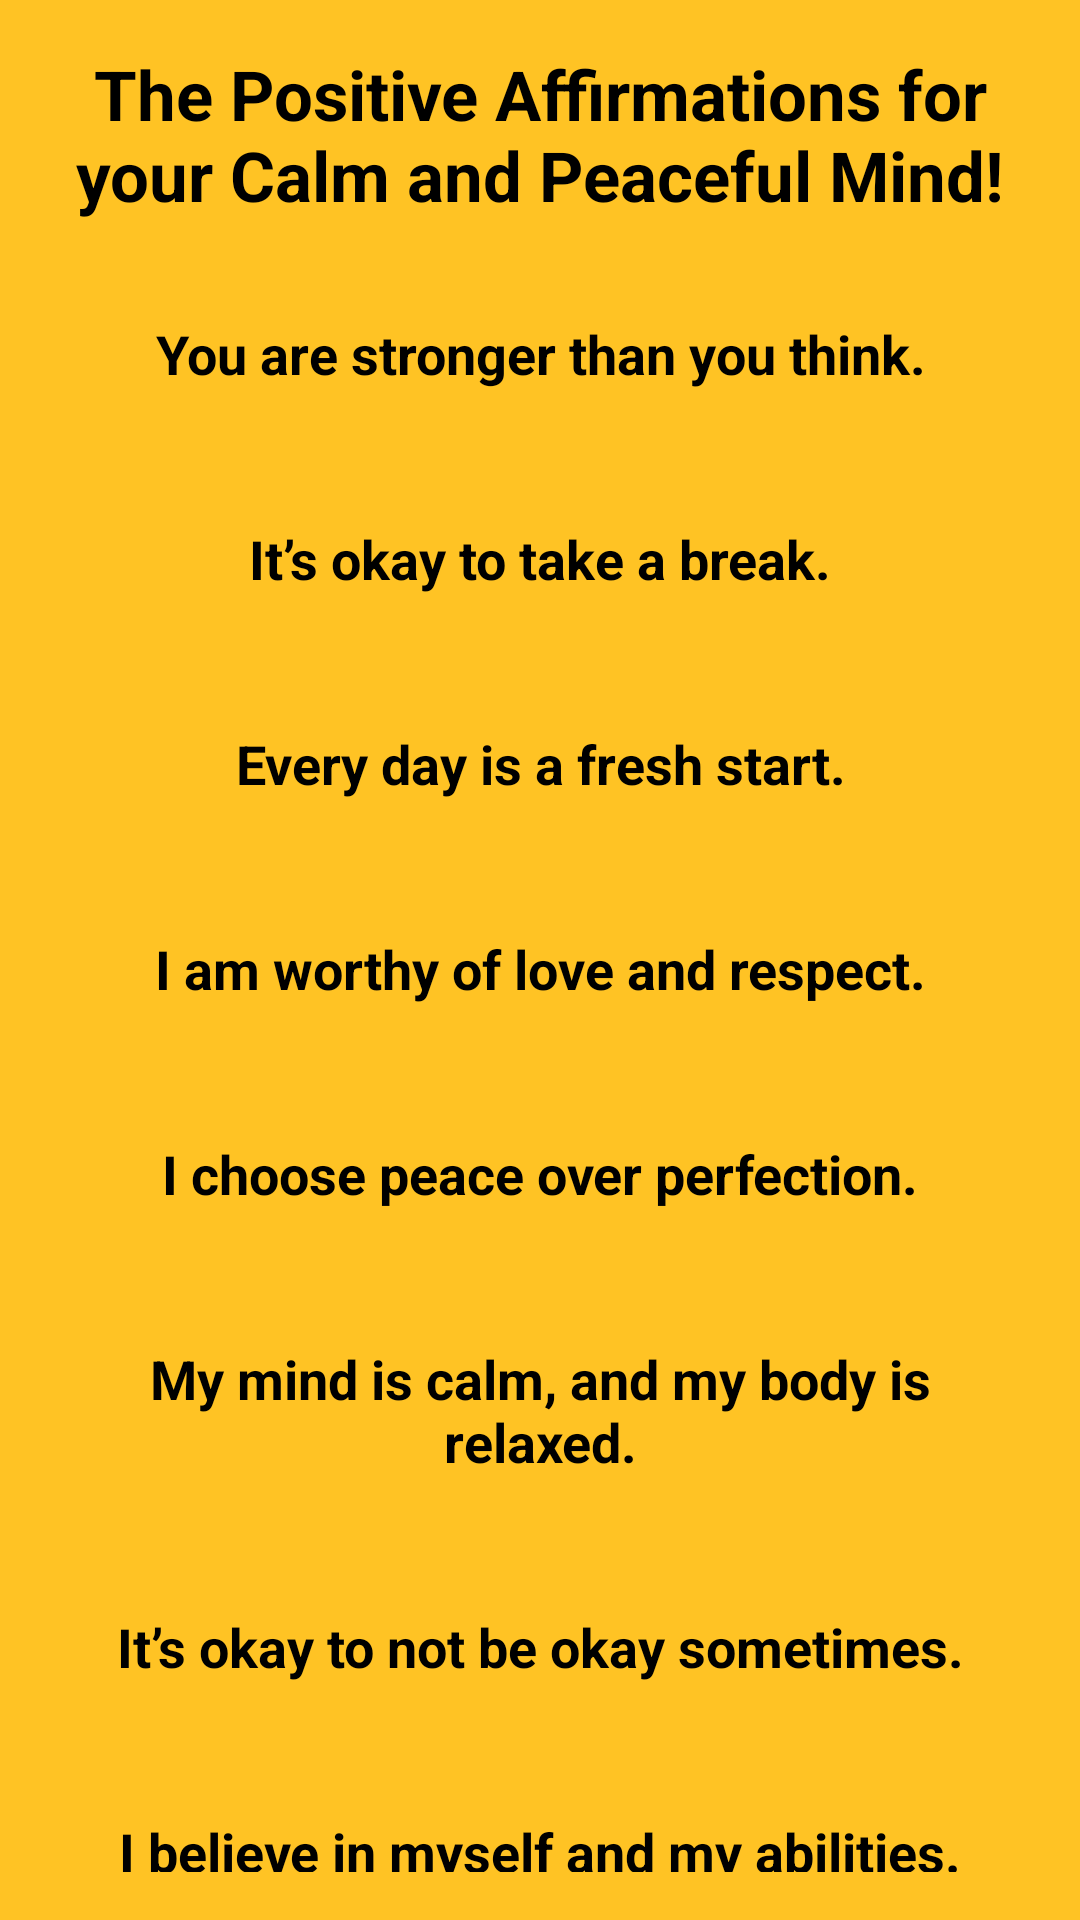

This screen was rendered from an Android layout file. Write that file and the resources it references.
<!-- AndroidManifest.xml: application theme Theme.MentalHealth -->
<!-- res/layout/activity_affirmation.xml -->
<?xml version="1.0" encoding="utf-8"?>
<ScrollView xmlns:android="http://schemas.android.com/apk/res/android"
    android:layout_width="match_parent"
    android:layout_height="match_parent"
    android:background="#FFC324"
    android:padding="16dp">

    <LinearLayout
        android:layout_width="match_parent"
        android:layout_height="wrap_content"
        android:orientation="vertical"
        android:gravity="center_horizontal">

        <TextView
            android:layout_width="wrap_content"
            android:layout_height="wrap_content"
            android:text="The Positive Affirmations for your Calm and Peaceful Mind!"
            android:textSize="23dp"
            android:textAlignment="center"
            android:textStyle="bold"
            android:layout_marginBottom="8dp"/>
        <TextView
            android:layout_width="match_parent"
            android:layout_height="wrap_content"
            android:text="You are stronger than you think."
            android:textSize="18sp"
            android:textStyle="bold"
            android:padding="16dp"
            android:layout_marginBottom="12dp"
            android:elevation="4dp"
            android:textColor="#000000"
            android:gravity="center"
            android:layout_marginTop="8dp"
            android:backgroundTint="#FFFFFF"
            android:backgroundTintMode="src_in"
            android:background="@drawable/statement_bg" />

        
        <TextView
            android:layout_width="match_parent"
            android:layout_height="wrap_content"
            android:text="It’s okay to take a break."
            android:textSize="18sp"
            android:textStyle="bold"
            android:padding="16dp"
            android:layout_marginBottom="12dp"
            android:elevation="4dp"
            android:textColor="#000000"
            android:gravity="center"
            android:background="@drawable/statement_bg" />

        <TextView
            android:layout_width="match_parent"
            android:layout_height="wrap_content"
            android:text="Every day is a fresh start."
            android:textSize="18sp"
            android:textStyle="bold"
            android:padding="16dp"
            android:layout_marginBottom="12dp"
            android:elevation="4dp"
            android:textColor="#000000"
            android:gravity="center"
            android:background="@drawable/statement_bg" />

        <TextView
            android:layout_width="match_parent"
            android:layout_height="wrap_content"
            android:text="I am worthy of love and respect."
            android:textSize="18sp"
            android:textStyle="bold"
            android:padding="16dp"
            android:layout_marginBottom="12dp"
            android:elevation="4dp"
            android:textColor="#000000"
            android:gravity="center"
            android:background="@drawable/statement_bg" />

        <TextView
            android:layout_width="match_parent"
            android:layout_height="wrap_content"
            android:text="I choose peace over perfection."
            android:textSize="18sp"
            android:textStyle="bold"
            android:padding="16dp"
            android:layout_marginBottom="12dp"
            android:elevation="4dp"
            android:textColor="#000000"
            android:gravity="center"
            android:background="@drawable/statement_bg" />

        <TextView
            android:layout_width="match_parent"
            android:layout_height="wrap_content"
            android:text="My mind is calm, and my body is relaxed."
            android:textSize="18sp"
            android:textStyle="bold"
            android:padding="16dp"
            android:layout_marginBottom="12dp"
            android:elevation="4dp"
            android:textColor="#000000"
            android:gravity="center"
            android:background="@drawable/statement_bg" />

        <TextView
            android:layout_width="match_parent"
            android:layout_height="wrap_content"
            android:text="It’s okay to not be okay sometimes."
            android:textSize="18sp"
            android:textStyle="bold"
            android:padding="16dp"
            android:layout_marginBottom="12dp"
            android:elevation="4dp"
            android:textColor="#000000"
            android:gravity="center"
            android:background="@drawable/statement_bg" />

        <TextView
            android:layout_width="match_parent"
            android:layout_height="wrap_content"
            android:text="I believe in myself and my abilities."
            android:textSize="18sp"
            android:textStyle="bold"
            android:padding="16dp"
            android:layout_marginBottom="12dp"
            android:elevation="4dp"
            android:textColor="#000000"
            android:gravity="center"
            android:background="@drawable/statement_bg" />

        <TextView
            android:layout_width="match_parent"
            android:layout_height="wrap_content"
            android:text="I deserve happiness and good things."
            android:textSize="18sp"
            android:textStyle="bold"
            android:padding="16dp"
            android:layout_marginBottom="12dp"
            android:elevation="4dp"
            android:textColor="#000000"
            android:gravity="center"
            android:background="@drawable/statement_bg" />

        <TextView
            android:layout_width="match_parent"
            android:layout_height="wrap_content"
            android:text="I trust the timing of my life."
            android:textSize="18sp"
            android:textStyle="bold"
            android:padding="16dp"
            android:layout_marginBottom="12dp"
            android:elevation="4dp"
            android:textColor="#000000"
            android:gravity="center"
            android:background="@drawable/statement_bg" />

        <TextView
            android:layout_width="match_parent"
            android:layout_height="wrap_content"
            android:text="Every breath I take fills me with peace."
            android:textSize="18sp"
            android:textStyle="bold"
            android:padding="16dp"
            android:layout_marginBottom="12dp"
            android:elevation="4dp"
            android:textColor="#000000"
            android:gravity="center"
            android:background="@drawable/statement_bg" />

        <TextView
            android:layout_width="match_parent"
            android:layout_height="wrap_content"
            android:text="I let go of what I can’t control."
            android:textSize="18sp"
            android:textStyle="bold"
            android:padding="16dp"
            android:layout_marginBottom="12dp"
            android:elevation="4dp"
            android:textColor="#000000"
            android:gravity="center"
            android:background="@drawable/statement_bg" />
    </LinearLayout>
</ScrollView>
<!-- resources referenced by this layout -->
<resources>
  <style name="Theme.MentalHealth" parent="Base.Theme.MentalHealth">
          
          <item name="android:navigationBarColor">@android:color/transparent</item>
          <item name="android:statusBarColor">@android:color/transparent</item>
          <item name="android:windowLightStatusBar">?attr/isLightTheme</item>
      </style>
</resources>
